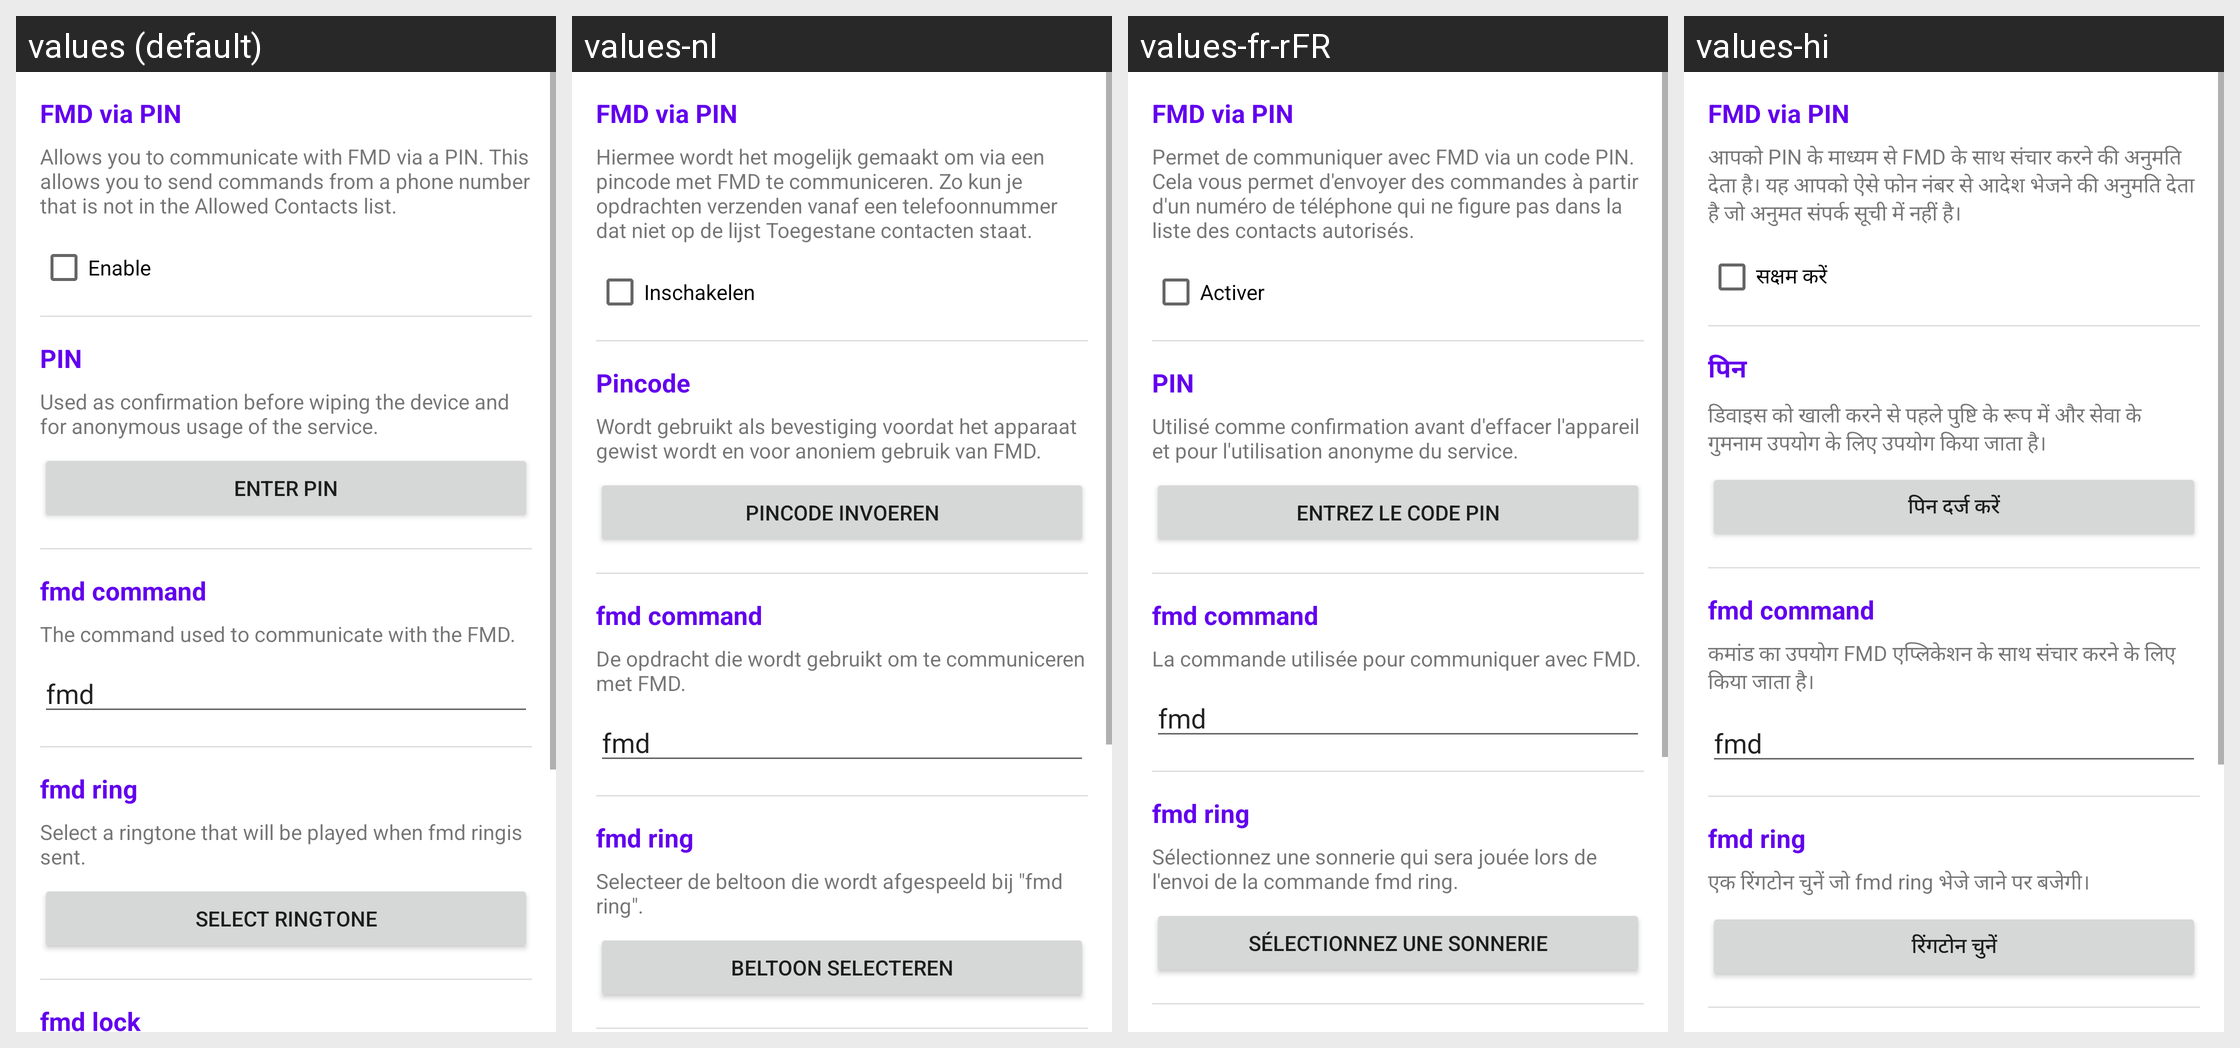

Locale-by-locale string values for the Android screen shown in this grid:
Android screen res/layout/activity_f_m_d_config.xml rendered under 4 locales, left to right: values (default), values-nl, values-fr-rFR, values-hi. Device: Nexus 5 (rendered at 1080×1920; each locale shown at half size, 540×960, under a caption strip naming it); theme Theme.Fmd.
Other locales in the repository, not shown: values-ar, values-cs, values-de, values-de-rCH, values-es, values-es-rAR, values-fi, values-it, values-iw, values-mk, values-nb-rNO, values-pl, values-pt-rBR, values-ro, values-sl, values-uk, values-zh-rCN, values-zh-rTW.
Strings drawn on this screen, with the default value and each locale's value (text and hints the layout hard-codes, and strings that could not be matched under every locale, appear in the picture but are not listed):

Settings_FMD_via_Pin_Description
  values: Allows you to communicate with FMD via a PIN. This allows you to send commands from a phone number that is not in the Allowed Contacts list.
  values-nl: Hiermee wordt het mogelijk gemaakt om via een pincode met FMD te communiceren. Zo kun je opdrachten verzenden vanaf een telefoonnummer dat niet op de lijst Toegestane contacten staat.
  values-fr-rFR: Permet de communiquer avec FMD via un code PIN. Cela vous permet d'envoyer des commandes à partir d'un numéro de téléphone qui ne figure pas dans la liste des contacts autorisés.
  values-hi: आपको PIN के माध्यम से FMD के साथ संचार करने की अनुमति देता है। यह आपको ऐसे फोन नंबर से आदेश भेजने की अनुमति देता है जो अनुमत संपर्क सूची में नहीं है।

Enable
  values: Enable
  values-nl: Inschakelen
  values-fr-rFR: Activer
  values-hi: सक्षम करें

pin
  values: PIN
  values-nl: Pincode
  values-fr-rFR: PIN
  values-hi: पिन

Settings_Pin_Description
  values: Used as confirmation before wiping the device and for anonymous usage of the service.
  values-nl: Wordt gebruikt als bevestiging voordat het apparaat gewist wordt en voor anoniem gebruik van FMD.
  values-fr-rFR: Utilisé comme confirmation avant d'effacer l'appareil et pour l'utilisation anonyme du service.
  values-hi: डिवाइस को खाली करने से पहले पुष्टि के रूप में और सेवा के गुमनाम उपयोग के लिए उपयोग किया जाता है।

Settings_Enter_Pin
  values: Enter PIN
  values-nl: Pincode invoeren
  values-fr-rFR: Entrez le code PIN
  values-hi: पिन दर्ज करें

Settings_FMDCommand_Description
  values: The command used to communicate with the FMD.
  values-nl: De opdracht die wordt gebruikt om te communiceren met FMD.
  values-fr-rFR: La commande utilisée pour communiquer avec FMD.
  values-hi: कमांड का उपयोग FMD एप्लिकेशन के साथ संचार करने के लिए किया जाता है।

Settings_Ringer_Tone_Description
  values: Select a ringtone that will be played when fmd ringis sent.
  values-nl: Selecteer de beltoon die wordt afgespeeld bij "fmd ring".
  values-fr-rFR: Sélectionnez une sonnerie qui sera jouée lors de l'envoi de la commande fmd ring.
  values-hi: एक रिंगटोन चुनें जो fmd ring भेजे जाने पर बजेगी।

Settings_Select_Ringtone
  values: Select Ringtone
  values-nl: Beltoon selecteren
  values-fr-rFR: Sélectionnez une sonnerie
  values-hi: रिंगटोन चुनें
